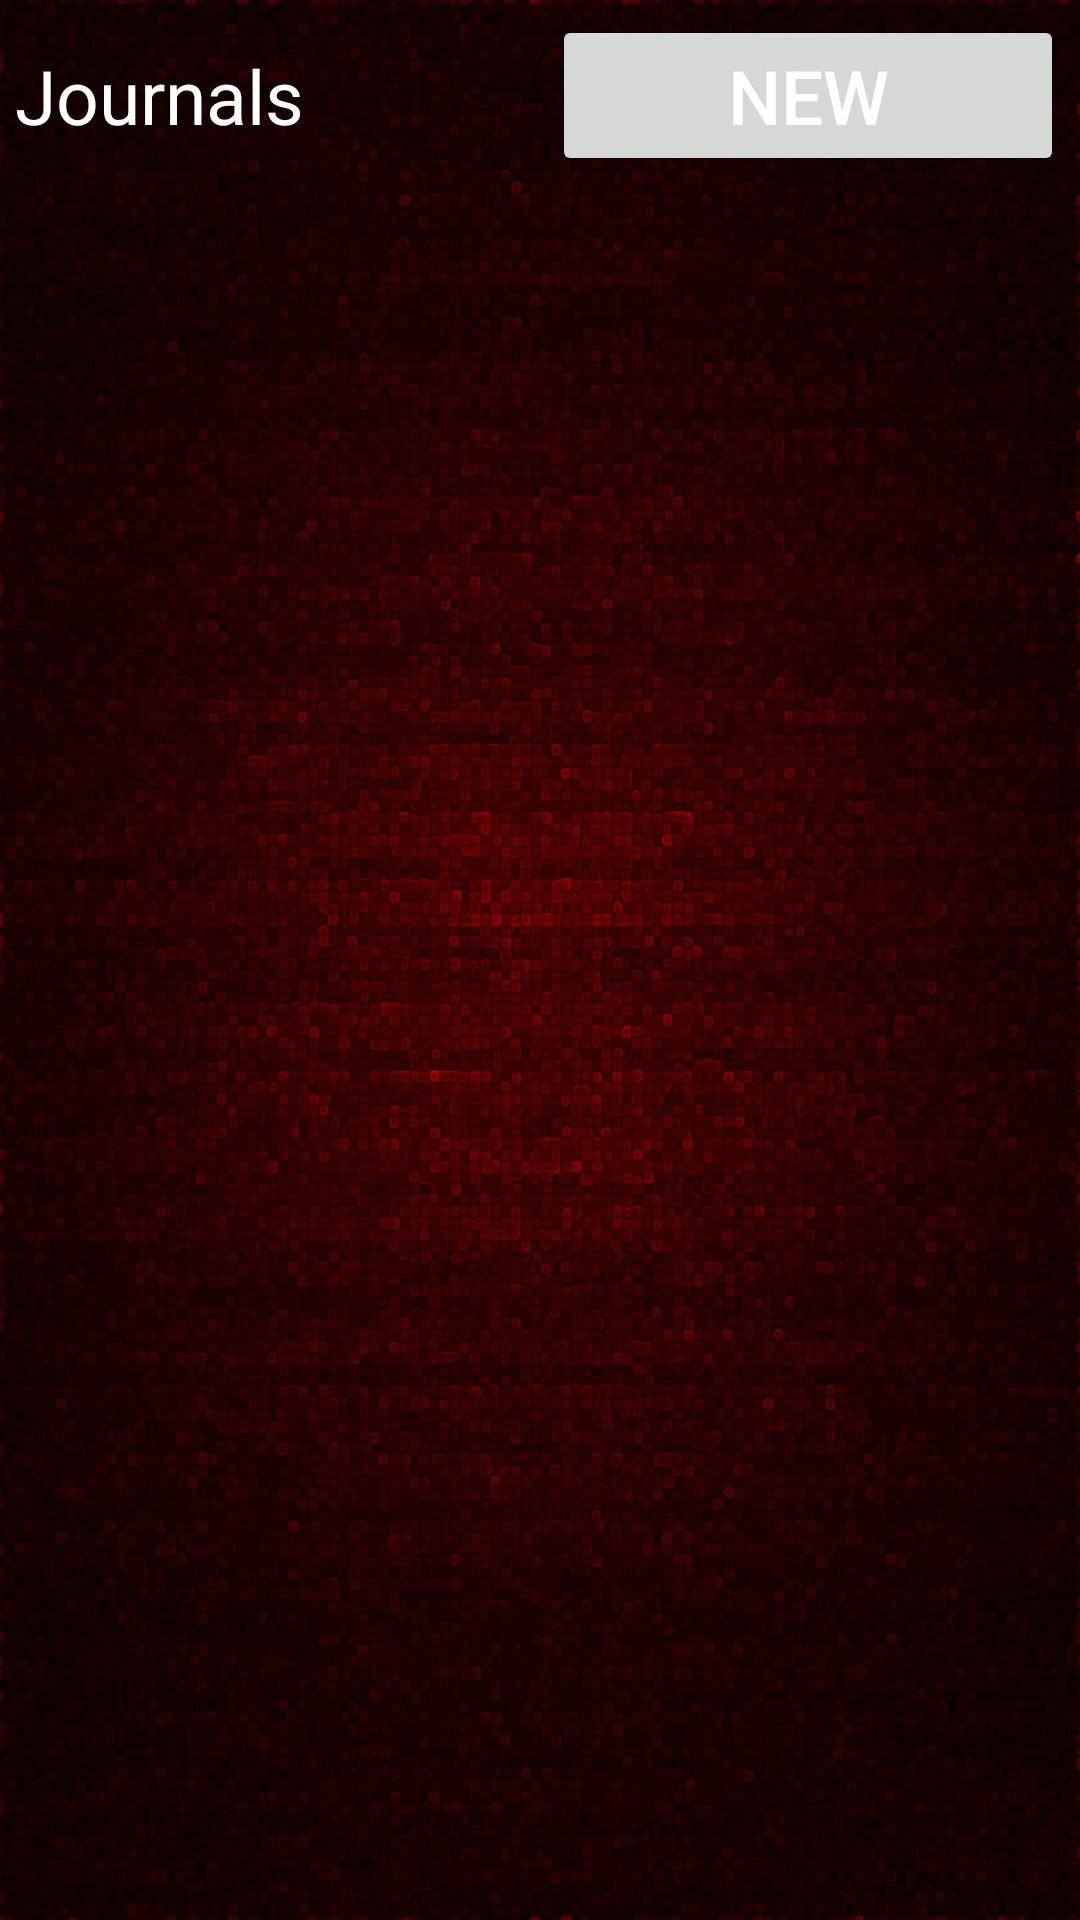

Produce the Android XML layout that renders to this screen, including the resource entries it uses.
<!-- AndroidManifest.xml: fallback theme Theme.MaterialComponents.DayNight.NoActionBar -->
<!-- res/layout/owner_view_journal.xml -->
<?xml version="1.0" encoding="UTF-8"?>
<TableLayout xmlns:android="http://schemas.android.com/apk/res/android"
    xmlns:tools="http://schemas.android.com/tools"
    android:id="@+id/tableLayout"
    android:layout_width="match_parent"
    android:layout_height="match_parent"
    android:padding="5dp"
    android:stretchColumns="*" 
    android:background="@drawable/darkred">

    
	
      <TableRow
        android:id="@+id/tableRow0"
        android:layout_width="match_parent"
        android:layout_height="match_parent"
        android:layout_gravity="center_horizontal" >

          <TextView
              android:id="@+id/txtjournal"
              android:layout_width="wrap_content"
              android:layout_height="wrap_content"
              android:text="@string/journals"
              android:textColor="@android:color/white"
              android:textSize="25sp"
               />
		
        <Button
            android:id="@+id/newgroupButton"
            android:layout_width="wrap_content"
            android:layout_height="wrap_content"
            android:text="@string/new_button"
            android:textColor="@android:color/white"
            android:textSize="25sp" />
        
       	</TableRow>
	
    
    <TableRow
        android:id="@+id/tableRow2"
        android:layout_width="match_parent"
        android:layout_height="wrap_content"
        android:layout_weight="1" >

        <ScrollView
            android:id="@+id/groupScrollView"
            android:layout_width="match_parent"
            android:layout_span="2"
            android:padding="5dp"
            tools:ignore="UselessParent" >

            <TableLayout
                android:id="@+id/journalTableLayout"
                android:layout_width="match_parent"
                android:layout_height="wrap_content"
                android:padding="5dp"
                android:stretchColumns="*" >
            </TableLayout>
        </ScrollView>
    </TableRow>
</TableLayout>
<!-- resources referenced by this layout -->
<resources>
  <!-- drawable darkred: jpg bitmap (drawable-hdpi, 641265 bytes) -->
  <string name="journals">Journals</string>
  <string name="new_button">New</string>
</resources>
